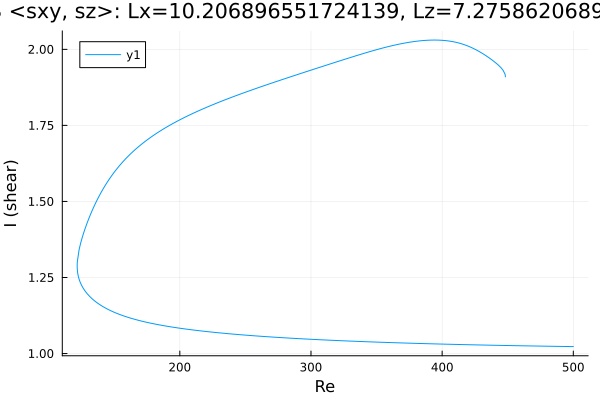

Data behind this chart, as committed beside it:
Re, shear
500.0, 1.023
499.3, 1.023
497.9, 1.023
496.5, 1.023
495.1, 1.023
493.6, 1.023
492.2, 1.023
490.8, 1.023
489.4, 1.024
488, 1.024
486.6, 1.024
485.2, 1.024
483.7, 1.024
482.3, 1.024
480.9, 1.024
479.5, 1.024
478.1, 1.024
476.7, 1.024
475.3, 1.025
473.8, 1.025
472.4, 1.025
471, 1.025
469.6, 1.025
468.2, 1.025
466.8, 1.025
465.4, 1.025
463.9, 1.025
462.5, 1.025
461.1, 1.026
459.7, 1.026
458.3, 1.026
456.9, 1.026
455.5, 1.026
454, 1.026
452.6, 1.026
451.2, 1.026
449.8, 1.026
448.4, 1.027
447, 1.027
445.6, 1.027
444.1, 1.027
442.7, 1.027
441.3, 1.027
439.9, 1.027
438.5, 1.027
437.1, 1.028
435.7, 1.028
434.2, 1.028
432.8, 1.028
431.4, 1.028
430, 1.028
428.6, 1.028
427.2, 1.028
425.8, 1.029
424.3, 1.029
422.9, 1.029
421.5, 1.029
420.1, 1.029
418.7, 1.029
417.3, 1.029
... 513 more rows
